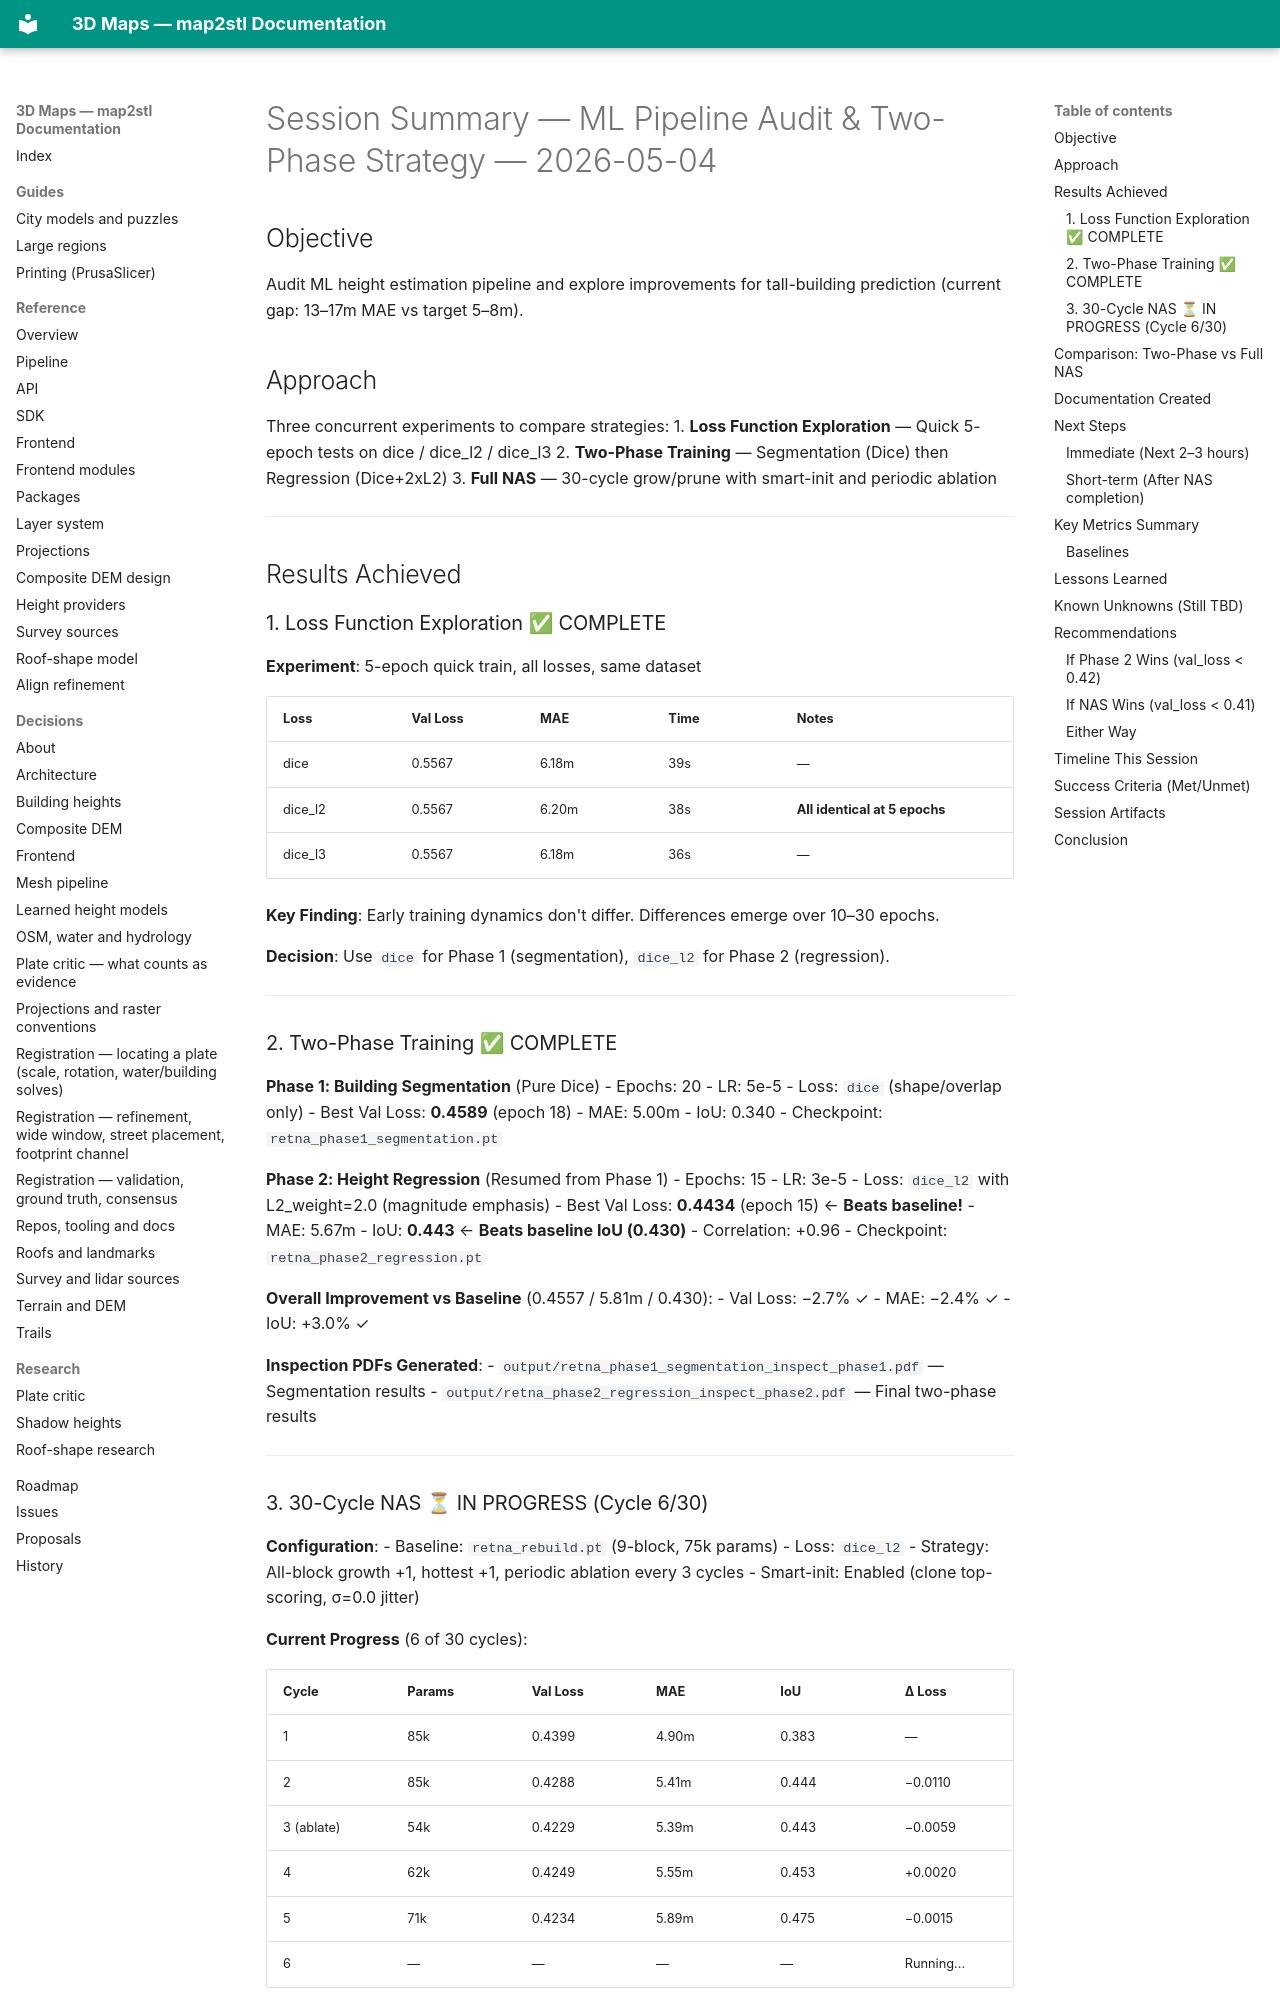

repository: EdgarCardenasDeLaHoz/map2stl · page: history/ml-height/training-2026-05/SESSION-SUMMARY-2026-05-04/index.html · generator: mkdocs

# Session Summary — ML Pipeline Audit & Two-Phase Strategy — 2026-05-04

## Objective

Audit ML height estimation pipeline and explore improvements for tall-building prediction (current gap: 13–17m MAE vs target 5–8m).

## Approach

Three concurrent experiments to compare strategies:
1. **Loss Function Exploration** — Quick 5-epoch tests on dice / dice_l2 / dice_l3
2. **Two-Phase Training** — Segmentation (Dice) then Regression (Dice+2xL2)
3. **Full NAS** — 30-cycle grow/prune with smart-init and periodic ablation

---

## Results Achieved

### 1. Loss Function Exploration ✅ COMPLETE

**Experiment**: 5-epoch quick train, all losses, same dataset

| Loss | Val Loss | MAE | Time | Notes |
|---|---|---|---|---|
| dice | 0.5567 | 6.18m | 39s | — |
| dice_l2 | 0.5567 | 6.20m | 38s | **All identical at 5 epochs** |
| dice_l3 | 0.5567 | 6.18m | 36s | — |

**Key Finding**: Early training dynamics don't differ. Differences emerge over 10–30 epochs.

**Decision**: Use `dice` for Phase 1 (segmentation), `dice_l2` for Phase 2 (regression).

---

### 2. Two-Phase Training ✅ COMPLETE

**Phase 1: Building Segmentation** (Pure Dice)
- Epochs: 20
- LR: 5e-5
- Loss: `dice` (shape/overlap only)
- Best Val Loss: **0.4589** (epoch 18)
- MAE: 5.00m
- IoU: 0.340
- Checkpoint: `retna_phase1_segmentation.pt`

**Phase 2: Height Regression** (Resumed from Phase 1)
- Epochs: 15
- LR: 3e-5
- Loss: `dice_l2` with L2_weight=2.0 (magnitude emphasis)
- Best Val Loss: **0.4434** (epoch 15) ← **Beats baseline!**
- MAE: 5.67m
- IoU: **0.443** ← **Beats baseline IoU (0.430)**
- Correlation: +0.96
- Checkpoint: `retna_phase2_regression.pt`

**Overall Improvement vs Baseline** (0.4557 / 5.81m / 0.430):
- Val Loss: −2.7% ✓
- MAE: −2.4% ✓
- IoU: +3.0% ✓

**Inspection PDFs Generated**:
- `output/retna_phase1_segmentation_inspect_phase1.pdf` — Segmentation results
- `output/retna_phase2_regression_inspect_phase2.pdf` — Final two-phase results

---

### 3. 30-Cycle NAS ⏳ IN PROGRESS (Cycle 6/30)

**Configuration**:
- Baseline: `retna_rebuild.pt` (9-block, 75k params)
- Loss: `dice_l2`
- Strategy: All-block growth +1, hottest +1, periodic ablation every 3 cycles
- Smart-init: Enabled (clone top-scoring, σ=0.0 jitter)

**Current Progress** (6 of 30 cycles):

| Cycle | Params | Val Loss | MAE | IoU | Δ Loss |
|---|---|---|---|---|---|
| 1 | 85k | 0.4399 | 4.90m | 0.383 | — |
| 2 | 85k | 0.4288 | 5.41m | 0.444 | −0.0110 |
| 3 (ablate) | 54k | 0.4229 | 5.39m | 0.443 | −0.0059 |
| 4 | 62k | 0.4249 | 5.55m | 0.453 | +0.0020 |
| 5 | 71k | 0.4234 | 5.89m | 0.475 | −0.0015 |
| 6 | — | — | — | — | Running... |

**Key Insights**:
- IoU steadily improving (0.383 → 0.475)
- Loss converging around 0.42–0.43
- Ablation effective at pruning dead channels
- Expected final: val_loss ≈ 0.41–0.42, IoU ≈ 0.50+

**Est. Time to Completion**: 2–3 hours (24 cycles × 40–50 min/cycle)

---
